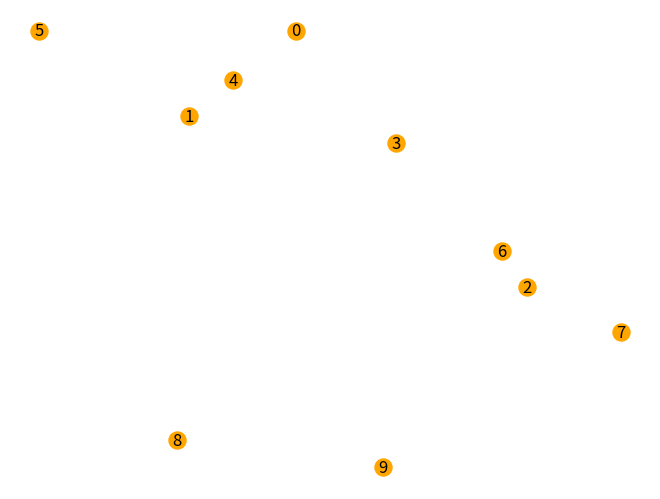

Here is the Python script that generated this plot:
"""
* Convex Hull *
"""

import matplotlib.pyplot as plt
import networkx as nx
from random import randint


class Vertex:
    def __init__(self, x, y):
        self.x = x
        self.y = y


def cross_product(o, a, b):
    area = (a.x - o.x) * (b.y - o.y) - (a.y - o.y) * (b.x - o.x)
    if area < 0:
        return -1
    if area > 0:
        return 1
    return 0


def lowest_vertex_of(lst):
    a = [v.y for v in lst]
    return lst[a.index(min(a))]


NUMBER_VERTICES = 10
WIDTH = HEIGHT = 100  # dimension of the canvas
VERTEX_SIZE = 150

vertices = []
unvisited_vertices = []
hull = []
G = nx.Graph()

print("* Convex Hull *")
print("Number of vertices :", NUMBER_VERTICES,
      "| Dimensions of the canvas : (" + str(WIDTH), ";", str(HEIGHT) + ")\n")

# creation of the vertices
for i in range(NUMBER_VERTICES):
    new_vertex = Vertex(randint(0, WIDTH), randint(0, HEIGHT))
    vertices.append(new_vertex)
    G.add_node(i, pos=(new_vertex.x, new_vertex.y))

anchor = lowest_vertex_of(vertices)
print(anchor)

pos = nx.get_node_attributes(G, 'pos')
nx.draw(G, pos, node_size=VERTEX_SIZE, node_color='orange', with_labels=True)
plt.show()
